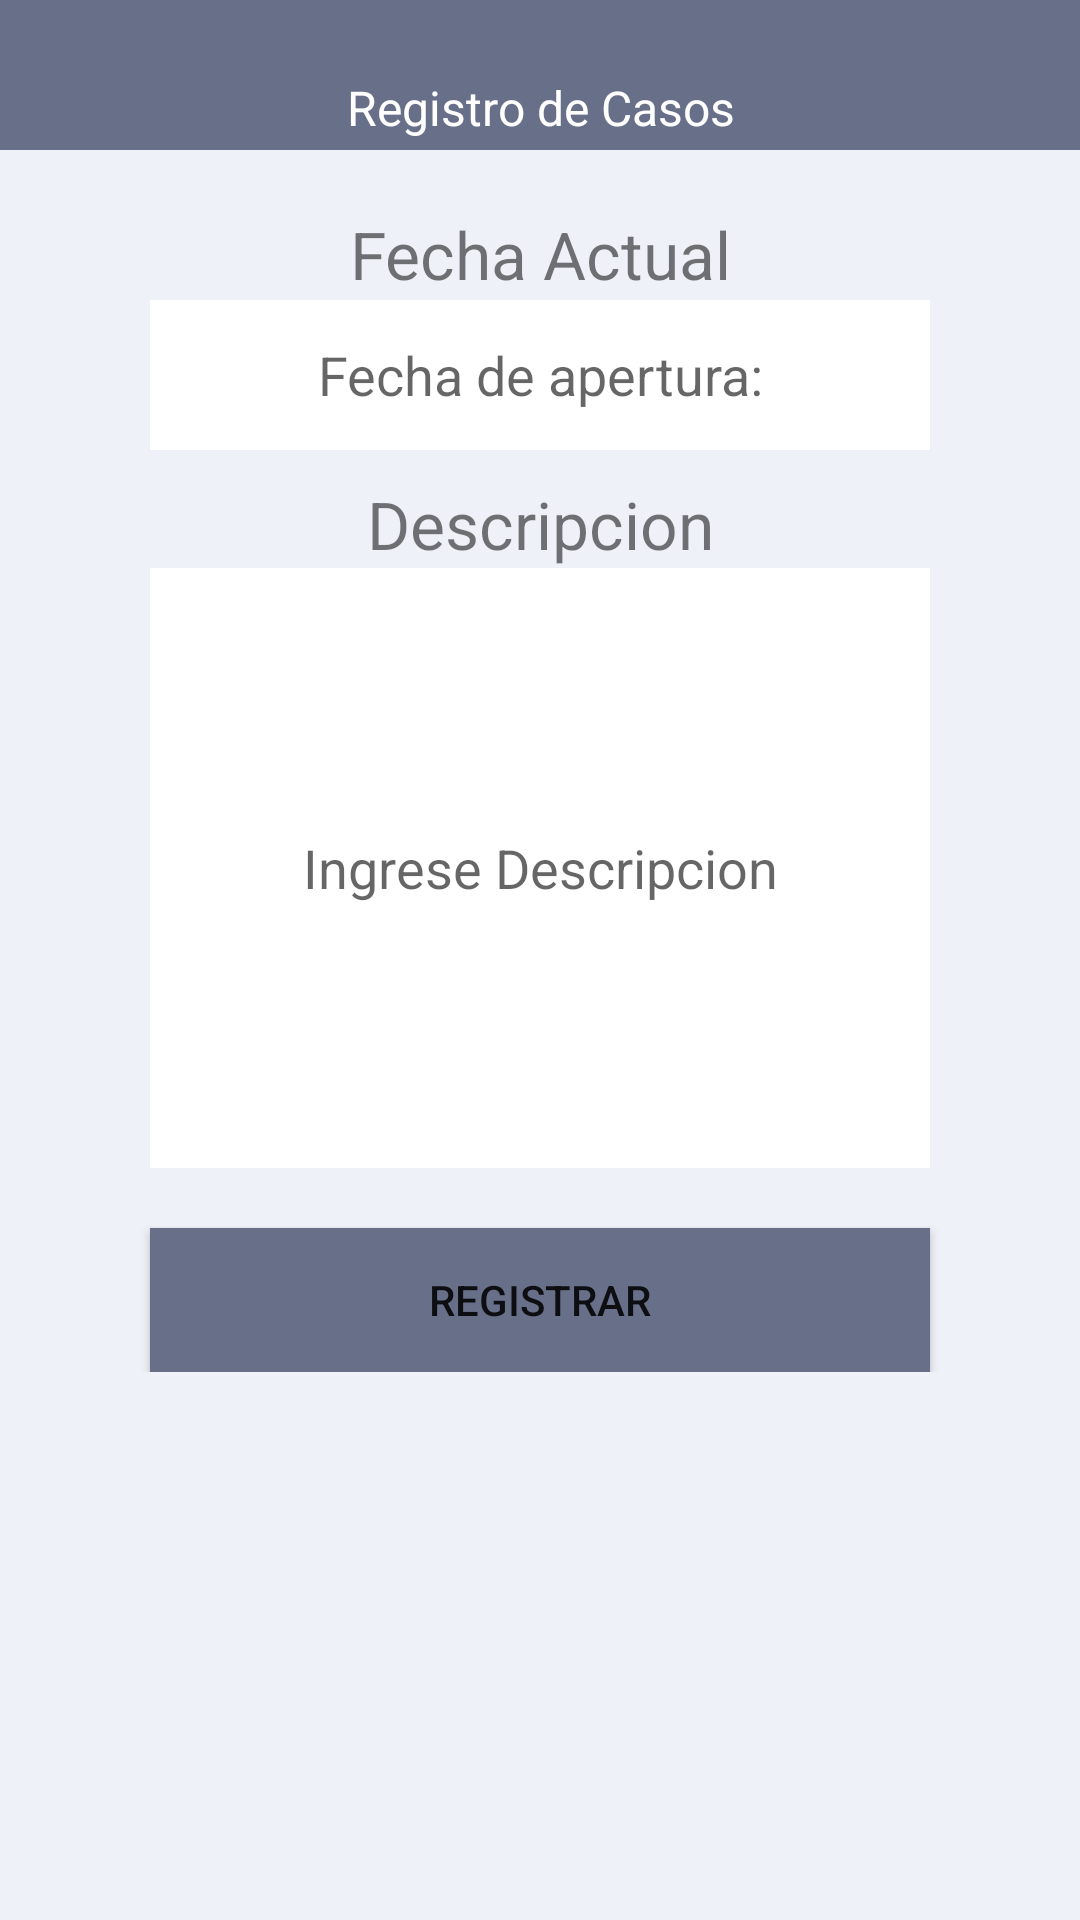

Reconstruct the res/layout file that produces this screen, plus the resources it refers to.
<!-- AndroidManifest.xml: application theme Theme.DIF -->
<!-- res/layout/activity_juridico_sncaso.xml -->
<?xml version="1.0" encoding="utf-8"?>
<RelativeLayout xmlns:android="http://schemas.android.com/apk/res/android"
    xmlns:app="http://schemas.android.com/apk/res-auto"
    xmlns:tools="http://schemas.android.com/tools"
    android:layout_width="match_parent"
    android:layout_height="match_parent"
    android:background="#EFF1F8"
    tools:context=".Juridico_sncaso">
    <TextView
        android:id="@+id/text1"
        android:layout_width="match_parent"
        android:layout_height="50dp"
        android:background="#687089"
        android:paddingTop="25dp"
        android:text="Registro de Casos"
        android:textAlignment="center"
        android:textColor="#FFFFFF"
        android:textSize="16sp" />

    <TextView
        android:id="@+id/texta1"
        android:layout_width="match_parent"
        android:layout_height="wrap_content"
        android:layout_marginLeft="50dp"
        android:layout_marginTop="20dp"
        android:layout_marginRight="50dp"
        android:layout_below="@+id/text1"
        android:text="Fecha Actual"
        android:textAlignment="center"
        android:textSize="22sp"/>
    <LinearLayout
        android:layout_width="match_parent"
        android:layout_height="wrap_content"
        android:orientation="vertical"
        android:layout_marginTop="50dp">
    <EditText
        android:id="@+id/sfapertura"
        android:layout_width="match_parent"
        android:layout_height="50dp"
        android:layout_below="@+id/text1"
        android:layout_marginLeft="50dp"
        android:textAlignment="center"
        android:layout_marginTop="50dp"
        android:layout_marginRight="50dp"
        android:background="#FFFFFF"
        android:ems="10"
        android:hint="Fecha de apertura:"
        android:inputType="date"
        android:textColor="#000000"
        android:textColorHint="#99000000"
        android:focusable="false"
        android:clickable="true"/>
    <TextView
        android:id="@+id/texta2"
        android:layout_width="match_parent"
        android:layout_height="wrap_content"
        android:layout_marginLeft="50dp"
        android:layout_marginTop="10dp"
        android:layout_marginRight="50dp"
        android:layout_below="@+id/fapertura"
        android:text="Descripcion"
        android:textAlignment="center"
        android:textSize="22sp"/>

    <EditText
        android:id="@+id/sdescripcion"
        android:layout_width="match_parent"
        android:layout_height="200dp"
        android:layout_below="@+id/texta2"
        android:layout_marginLeft="50dp"
        android:layout_marginRight="50dp"
        android:background="#FFFFFF"
        android:textAlignment="center"
        android:ems="10"
        android:hint="Ingrese Descripcion"
        android:inputType="text"
        android:textColorHint="#99000000" />

    <Button
        android:id="@+id/sregistrarcaso"
        android:layout_width="match_parent"
        android:layout_height="wrap_content"
        android:background="#687089"
        android:text="Registrar"
        app:backgroundTint="#687089"
        android:layout_marginTop="20dp"
        android:layout_marginLeft="50dp"
        android:layout_marginRight="50dp"
        android:layout_below="@+id/descripcion"/>
    </LinearLayout>

</RelativeLayout>
<!-- resources referenced by this layout -->
<resources>
  <style name="Theme.DIF" parent="Theme.MaterialComponents.DayNight.DarkActionBar">
          
          <item name="colorPrimary">@color/purple_500</item>
          <item name="colorPrimaryVariant">@color/purple_700</item>
          <item name="colorOnPrimary">@color/white</item>
          
          <item name="colorSecondary">@color/teal_200</item>
          <item name="colorSecondaryVariant">@color/teal_700</item>
          <item name="colorOnSecondary">@color/black</item>
          
          <item name="android:statusBarColor" tools:targetApi="l">?attr/colorPrimaryVariant</item>
          
      </style>
  <!-- not gathered from this repository: default colours our renderer supplied (Android Studio template values) -->
  <color name="purple_500">#FF6200EE</color>
  <color name="purple_700">#FF3700B3</color>
  <color name="teal_200">#FF03DAC5</color>
  <color name="teal_700">#FF018786</color>
  <color name="black">#FF000000</color>
  <color name="white">#FFFFFFFF</color>
</resources>
